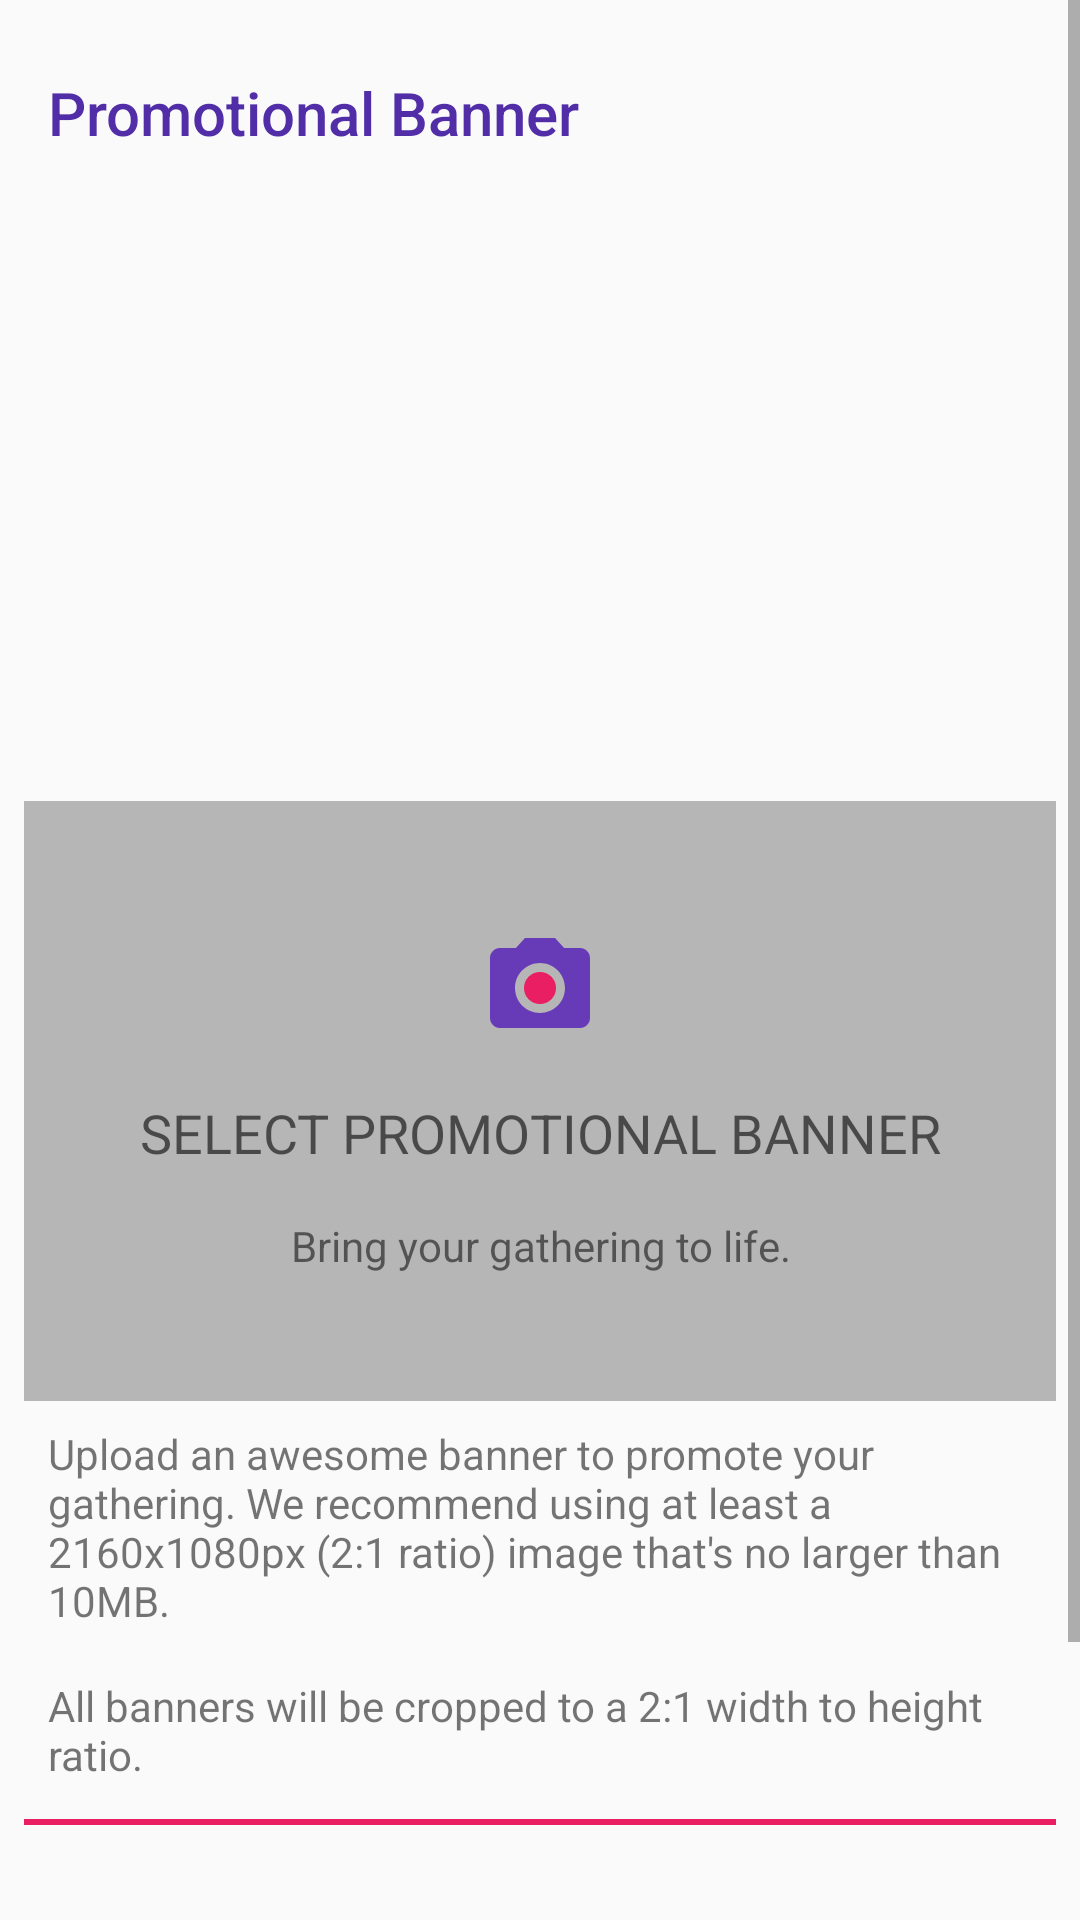

Write the Android layout XML for this screen, with the resource values it uses.
<!-- AndroidManifest.xml: application theme AppTheme -->
<!-- res/layout/fragment_banner.xml -->
<?xml version="1.0" encoding="utf-8"?>
<LinearLayout xmlns:android="http://schemas.android.com/apk/res/android"
    xmlns:app="http://schemas.android.com/apk/res-auto"
    xmlns:tools="http://schemas.android.com/tools"
    android:layout_width="match_parent"
    android:layout_height="match_parent"
    android:orientation="vertical">

    <ScrollView
        android:id="@+id/add_gathering_form"
        android:layout_width="match_parent"
        android:layout_height="match_parent"
        android:layout_marginBottom="@dimen/margin_16dp"
        tools:ignore="UselessParent">

        <LinearLayout
            android:layout_width="match_parent"
            android:layout_height="wrap_content"
            android:layout_margin="@dimen/margin_8dp"
            android:orientation="vertical">

            <TextView
                android:layout_width="match_parent"
                android:layout_height="wrap_content"
                android:layout_marginBottom="@dimen/margin_16dp"
                android:layout_marginStart="@dimen/margin_8dp"
                android:layout_marginTop="@dimen/margin_16dp"
                android:text="@string/title_banner"
                android:textAppearance="@style/TextAppearance.AppCompat.Title"
                android:textColor="@color/colorPrimaryDark" />

            <ImageView
                android:id="@+id/iv_banner"
                android:layout_width="match_parent"
                android:layout_height="200dp"
                android:contentDescription="@string/content_description_promotional_banner"
                android:scaleType="centerCrop" />

            <LinearLayout
                android:id="@+id/layout_no_image"
                android:layout_width="match_parent"
                android:layout_height="200dp"
                android:background="@color/colorGrey"
                android:gravity="center_vertical"
                android:orientation="vertical">

                <ImageView
                    android:id="@+id/iv_add_banner"
                    android:layout_width="@dimen/icon_height_width"
                    android:layout_height="@dimen/icon_height_width"
                    android:layout_gravity="center_horizontal|center_vertical"
                    android:layout_margin="@dimen/margin_8dp"
                    android:contentDescription="@string/content_description_camera_icon"
                    app:srcCompat="@drawable/ic_photo_camera_primary_24dp" />

                <TextView
                    android:layout_width="match_parent"
                    android:layout_height="wrap_content"
                    android:layout_margin="@dimen/margin_8dp"
                    android:gravity="center_horizontal"
                    android:text="@string/msg_select_promotional_banner"
                    android:textAppearance="@style/TextAppearance.AppCompat.Medium" />

                <TextView
                    android:layout_width="match_parent"
                    android:layout_height="wrap_content"
                    android:layout_margin="@dimen/margin_8dp"
                    android:gravity="center_horizontal"
                    android:text="@string/msg_bring_your_gathering_to_life"
                    android:textAppearance="@style/TextAppearance.AppCompat.Small" />

            </LinearLayout>


            <LinearLayout
                android:layout_width="match_parent"
                android:layout_height="match_parent"
                android:orientation="vertical">

                <TextView
                    android:layout_width="match_parent"
                    android:layout_height="wrap_content"
                    android:layout_margin="@dimen/margin_8dp"
                    android:text="@string/msg_promote_banner"
                    android:textAppearance="@style/TextAppearance.AppCompat.Small" />

                <TextView
                    android:layout_width="match_parent"
                    android:layout_height="match_parent"
                    android:layout_margin="@dimen/margin_8dp"
                    android:text="@string/msg_banner_crop"
                    android:textAppearance="@style/TextAppearance.AppCompat.Small" />

            </LinearLayout>


            <View
                android:layout_width="fill_parent"
                android:layout_height="@dimen/title_line_view_height"
                android:layout_marginBottom="4dp"
                android:layout_marginTop="4dp"
                android:background="@color/colorAccent" />

            <Button
                android:id="@+id/btn_next_to_save"
                android:layout_width="match_parent"
                android:layout_height="wrap_content"
                android:layout_marginTop="16dp"
                android:background="@color/colorPrimaryLight"
                android:text="@string/btn_next_save"
                android:textAppearance="@style/TextAppearance.AppCompat.Small"
                android:textColor="@color/colorWhite" />

            <TextView
                android:layout_width="match_parent"
                android:layout_height="wrap_content"
                android:layout_marginTop="16dp"
                android:gravity="center_horizontal"
                android:text="@string/form_footer_banner"
                android:textAppearance="@style/TextAppearance.AppCompat.Small"
                android:textColor="@color/colorAccent" />

        </LinearLayout>
    </ScrollView>

</LinearLayout>
<!-- resources referenced by this layout -->
<resources>
  <color name="colorAccent">#E91E63</color>
  <color name="colorGrey">#B6B6B6</color>
  <color name="colorPrimaryDark">#512DA8</color>
  <color name="colorPrimaryLight">#D1C4E9</color>
  <color name="colorWhite">#FFFFFF</color>
  <dimen name="icon_height_width">40dp</dimen>
  <dimen name="margin_16dp">16dp</dimen>
  <dimen name="margin_8dp">8dp</dimen>
  <dimen name="title_line_view_height">2dp</dimen>
  <!-- drawable ic_photo_camera_primary_24dp (drawable) -->
  <vector xmlns:android="http://schemas.android.com/apk/res/android"
          android:width="24dp"
          android:height="24dp"
          android:viewportWidth="24.0"
          android:viewportHeight="24.0">
      <path
          android:fillColor="@color/colorAccent"
          android:pathData="M12,12m-3.2,0a3.2,3.2 0,1 1,6.4 0a3.2,3.2 0,1 1,-6.4 0"/>
      <path
          android:fillColor="@color/colorPrimary"
          android:pathData="M9,2L7.17,4L4,4c-1.1,0 -2,0.9 -2,2v12c0,1.1 0.9,2 2,2h16c1.1,0 2,-0.9 2,-2L22,6c0,-1.1 -0.9,-2 -2,-2h-3.17L15,2L9,2zM12,17c-2.76,0 -5,-2.24 -5,-5s2.24,-5 5,-5 5,2.24 5,5 -2.24,5 -5,5z"/>
  </vector>
  <string name="btn_next_save">NEXT - SAVE GATHERING</string>
  <string name="content_description_camera_icon">Camera Icon</string>
  <string name="content_description_promotional_banner">Promotional Banner</string>
  <string name="form_footer_banner">Tap the icon to select an image.</string>
  <string name="msg_banner_crop">All banners will be cropped to a 2:1 width to height ratio.</string>
  <string name="msg_bring_your_gathering_to_life">Bring your gathering to life.</string>
  <string name="msg_promote_banner">Upload an awesome banner to promote your gathering. We recommend using at least a 2160x1080px (2:1 ratio) image that\'s no larger than 10MB.</string>
  <string name="msg_select_promotional_banner">SELECT PROMOTIONAL BANNER</string>
  <string name="title_banner">Promotional Banner</string>
  <style name="AppTheme" parent="Theme.AppCompat.Light.NoActionBar">
          
          <item name="colorPrimary">@color/colorPrimary</item>
          <item name="colorPrimaryDark">@color/colorPrimaryDark</item>
          <item name="colorAccent">@color/colorAccent</item>
          <item name="actionMenuTextColor">@color/colorWhite</item>
          <item name="colorControlActivated">@color/colorPrimary</item>
          <item name="colorControlHighlight">@color/colorPrimary</item>
          <item name="android:spinnerDropDownItemStyle">@style/mySpinnerItemStyle</item>
          <item name="preferenceTheme">@style/PreferenceThemeOverlay</item>
      </style>
  <color name="colorPrimary">#673AB7</color>
  <style name="mySpinnerItemStyle" parent="@android:style/Widget.Holo.DropDownItem.Spinner">
          <item name="android:textColor">@color/colorAccent</item>
      </style>
</resources>
